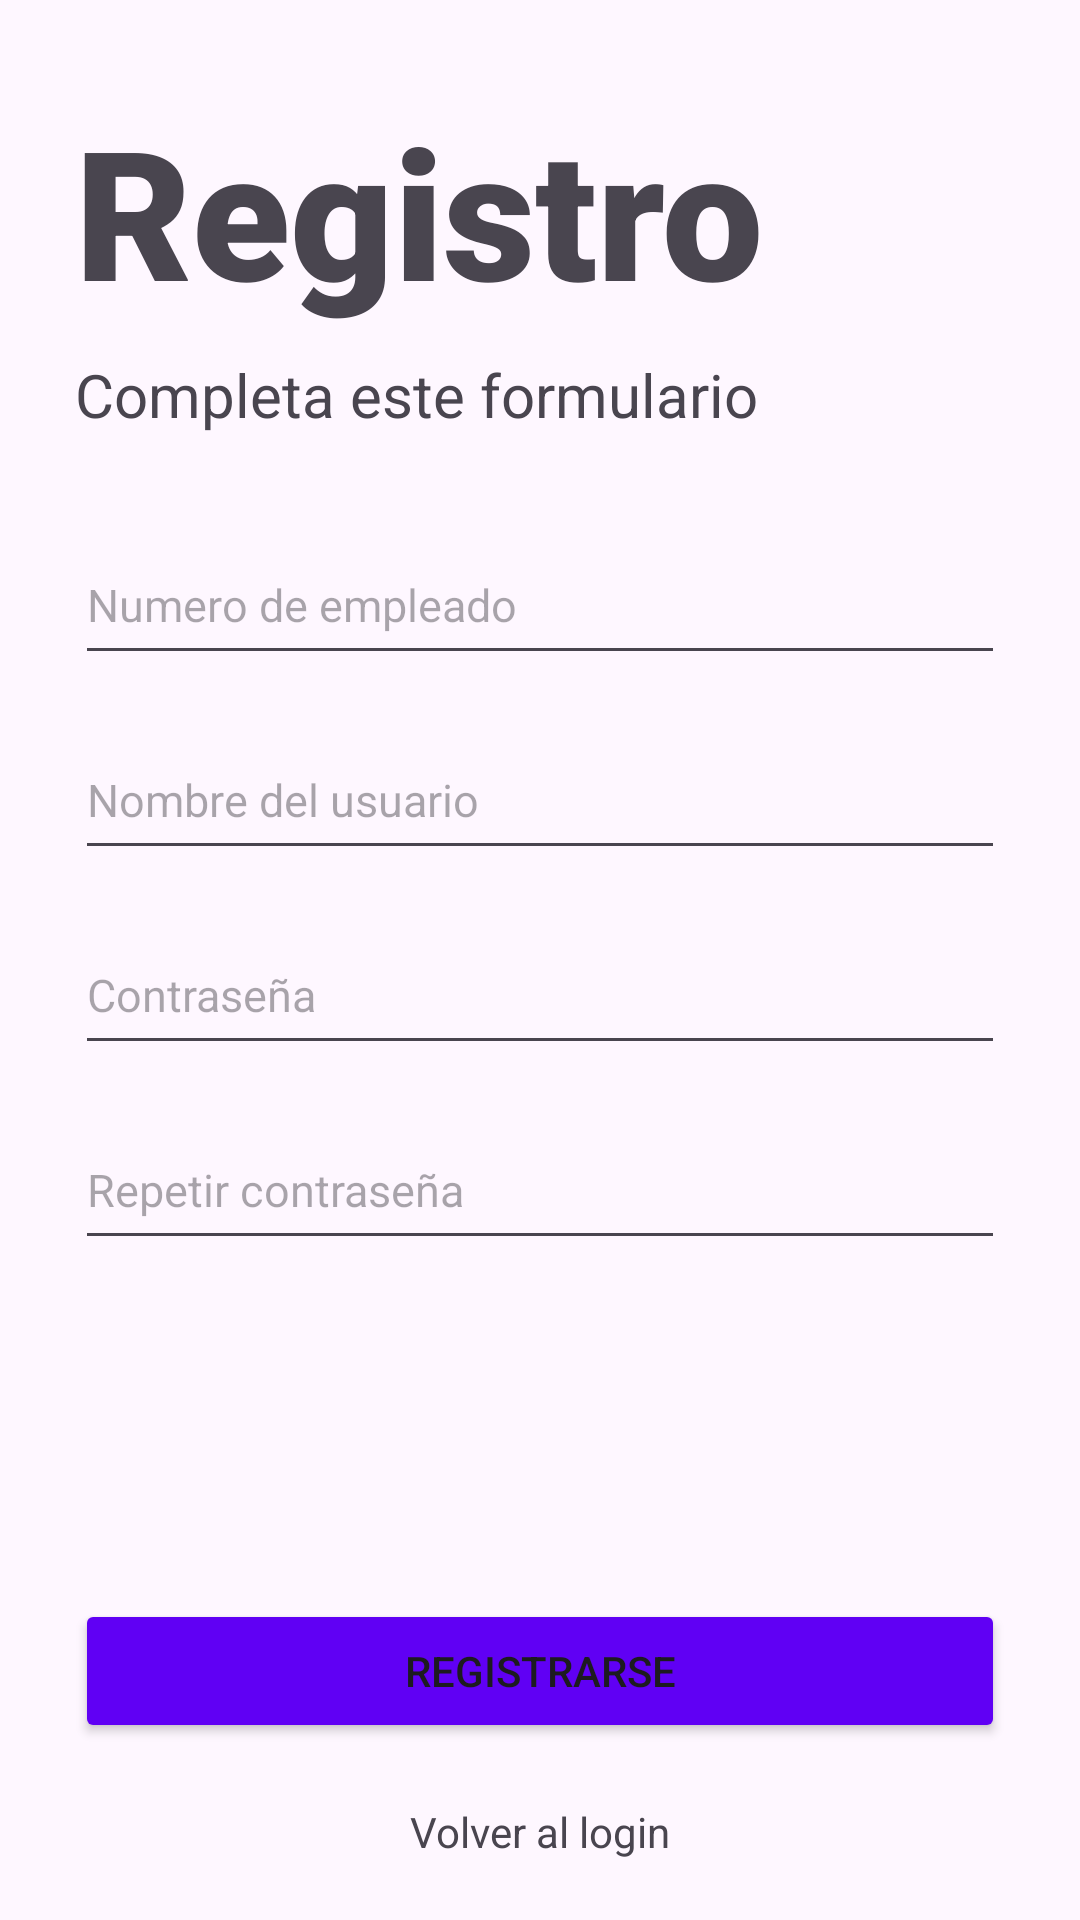

Write the Android layout XML for this screen, with the resource values it uses.
<!-- AndroidManifest.xml: application theme Theme.ProyectoDeRiojas -->
<!-- res/layout/activity_register.xml -->
<?xml version="1.0" encoding="utf-8"?>
<androidx.coordinatorlayout.widget.CoordinatorLayout xmlns:android="http://schemas.android.com/apk/res/android"
    xmlns:app="http://schemas.android.com/apk/res-auto"
    xmlns:tools="http://schemas.android.com/tools"
    android:id="@+id/main"
    android:layout_width="match_parent"
    android:layout_height="match_parent"
    tools:context=".RegisterActivity">

    <LinearLayout
        android:layout_width="match_parent"
        android:layout_height="match_parent"
        android:orientation="vertical">

        <TextView
            android:layout_width="wrap_content"
            android:layout_height="wrap_content"
            android:text="Registro"
            android:fontFamily="sans-serif-black"
            android:textSize="60sp"
            android:layout_marginTop="30dp"
            android:layout_marginLeft="25dp"/>
        <TextView
            android:layout_width="wrap_content"
            android:layout_height="wrap_content"
            android:text="Completa este formulario"
            android:textSize="20sp"
            android:layout_marginLeft="25dp"
            android:layout_marginTop="8dp"/>
        <EditText
            android:layout_width="match_parent"
            android:layout_height="50dp"
            android:hint="Numero de empleado"
            android:layout_marginLeft="25dp"
            android:layout_marginRight="25dp"
            android:layout_marginTop="30dp"
            android:inputType="text|number"
            android:textSize="15sp"/>
        <EditText
            android:layout_width="match_parent"
            android:layout_height="50dp"
            android:hint="Nombre del usuario"
            android:layout_marginLeft="25dp"
            android:layout_marginRight="25dp"
            android:layout_marginTop="15dp"
            android:inputType="textPersonName"
            android:textSize="15sp"/>
        <EditText
            android:layout_width="match_parent"
            android:layout_height="50dp"
            android:hint="Contraseña"
            android:layout_marginLeft="25dp"
            android:layout_marginRight="25dp"
            android:layout_marginTop="15dp"
            android:inputType="textPassword"
            android:textSize="15sp"/>
        <EditText
            android:layout_width="match_parent"
            android:layout_height="50dp"
            android:hint="Repetir contraseña"
            android:layout_marginLeft="25dp"
            android:layout_marginRight="25dp"
            android:layout_marginTop="15dp"
            android:inputType="textPassword"
            android:textSize="15sp"/>
    </LinearLayout>

    <LinearLayout
        android:layout_width="match_parent"
        android:layout_height="wrap_content"
        android:orientation="vertical"
        android:layout_gravity="bottom"
        android:gravity="center_horizontal">

        <Button
            android:layout_width="match_parent"
            android:layout_height="wrap_content"
            android:text="Registrarse"
            android:layout_marginRight="25dp"
            android:layout_marginLeft="25dp"
            android:backgroundTint="@color/btn_color"/>
        <TextView
            android:id="@+id/tv_go_to_login"
            android:layout_width="wrap_content"
            android:layout_height="wrap_content"
            android:text="Volver al login"
            android:layout_marginTop="20dp"
            android:layout_marginBottom="20dp"/>
    </LinearLayout>


</androidx.coordinatorlayout.widget.CoordinatorLayout>
<!-- resources referenced by this layout -->
<resources>
  <color name="btn_color">#6000f4</color>
  <style name="Theme.ProyectoDeRiojas" parent="Base.Theme.ProyectoDeRiojas" />
  <style name="Base.Theme.ProyectoDeRiojas" parent="Theme.Material3.DayNight.NoActionBar">
          
          
      </style>
</resources>
